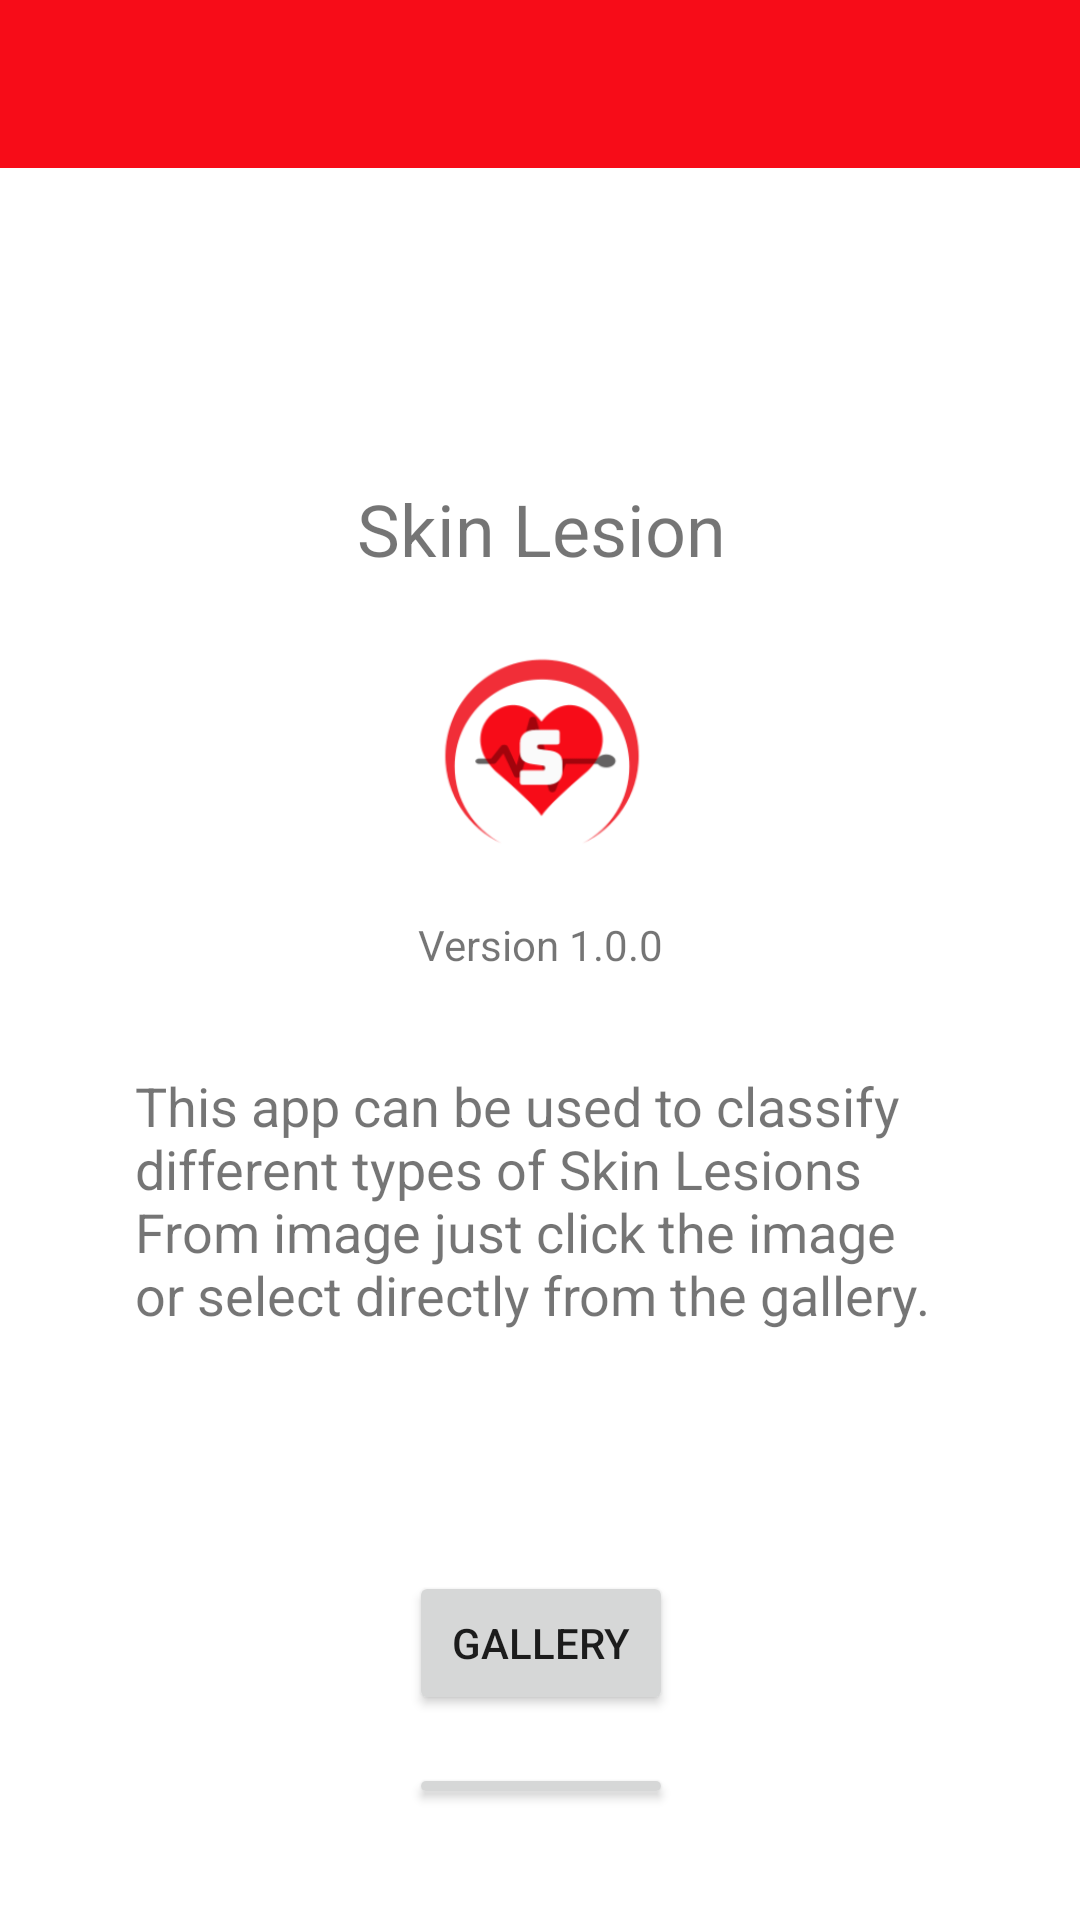

Layout XML and referenced resources for this Android screen:
<!-- AndroidManifest.xml: application theme Theme.TyProject -->
<!-- res/layout/activity_main.xml -->
<?xml version="1.0" encoding="utf-8"?>
<androidx.drawerlayout.widget.DrawerLayout xmlns:android="http://schemas.android.com/apk/res/android"
xmlns:app="http://schemas.android.com/apk/res-auto"
xmlns:tools="http://schemas.android.com/tools"
android:id="@+id/drawer_layout"
android:layout_width="match_parent"
android:layout_height="match_parent"
android:fitsSystemWindows="true"
tools:openDrawer="start">

<LinearLayout android:orientation="vertical"
    android:id="@+id/file_layout"
    android:layout_width="match_parent"
    android:layout_height="match_parent">
    <androidx.appcompat.widget.Toolbar
        android:id="@+id/toolbar"
        android:background="@color/red"
        android:layout_width="match_parent"
        android:layout_height="?attr/actionBarSize" >

    </androidx.appcompat.widget.Toolbar>

    <androidx.constraintlayout.widget.ConstraintLayout
        android:layout_width="match_parent"
        android:layout_height="match_parent">

        <LinearLayout
            android:layout_width="411dp"
            android:layout_height="547dp"

            android:gravity="center"
            android:orientation="vertical"

            app:layout_constraintEnd_toEndOf="parent"
            app:layout_constraintStart_toStartOf="parent"
            app:layout_constraintTop_toTopOf="parent">

            <TextView
                android:id="@+id/top_Heading"
                android:layout_width="wrap_content"
                android:layout_height="wrap_content"
                android:layout_marginTop="104dp"

                android:text="@string/app_name"
                android:textSize="24sp" />

            <ImageView
                android:id="@+id/imageView8"
                android:layout_width="123dp"
                android:layout_height="110dp"
                android:layout_marginTop="3dp"
                android:src="@mipmap/ic_launcher_foreground" />

            <TextView
                android:layout_width="wrap_content"
                android:layout_height="wrap_content"
                android:layout_marginBottom="32dp"
                android:text="@string/ver" />

            <TextView
                android:id="@+id/textView3"
                android:layout_width="wrap_content"
                android:layout_height="wrap_content"
                android:layout_marginLeft="70dp"
                android:layout_marginRight="70dp"
                android:layout_marginBottom="16dp"
                android:text="@string/title"
                android:textSize="18sp" />

            <Button
                android:id="@+id/gallerychooser"
                android:layout_width="wrap_content"
                android:layout_height="wrap_content"
                android:layout_marginTop="64dp"
                android:layout_marginBottom="16dp"
                android:text="@string/gallerybtn" />

            <Button
                android:id="@+id/Cameraclicker"
                android:layout_width="wrap_content"
                android:layout_height="wrap_content"
                android:text="@string/camerabtn" />
        </LinearLayout>








    </androidx.constraintlayout.widget.ConstraintLayout>

</LinearLayout>


<com.google.android.material.navigation.NavigationView android:layout_gravity="start"
    android:id="@+id/navigation_drawer"
    android:layout_width="250dp"
    android:layout_height="match_parent"
    app:headerLayout="@layout/navigation_header"
    app:menu="@menu/drawer_menu"/>
</androidx.drawerlayout.widget.DrawerLayout>
<!-- res/layout/navigation_header.xml (included above) -->
<?xml version="1.0" encoding="utf-8"?>
<LinearLayout xmlns:android="http://schemas.android.com/apk/res/android"
    android:orientation="horizontal"
    android:background="#1A092A"
    android:paddingTop="20dp"
    android:layout_width="match_parent"
    android:layout_height="160dp"
    android:paddingStart="10dp">
    <ImageView android:layout_gravity="center_vertical"
        android:layout_width="wrap_content"
        android:layout_height="wrap_content"
        android:src="@mipmap/ic_launcher_foreground"/>
    <LinearLayout android:layout_gravity="center"
        android:orientation="vertical"
        android:layout_width="wrap_content"
        android:layout_height="wrap_content"
        android:layout_marginStart="15dp">
        <TextView android:textSize="20sp"
            android:textColor="@color/white"
            android:layout_width="wrap_content"
            android:layout_height="wrap_content"
            android:text="Skin Lesion"/>
        <TextView android:textSize="14sp"
            android:textColor="@color/white"
            android:layout_width="wrap_content"
            android:layout_height="wrap_content"
            android:layout_marginTop="5dp"
            android:text="Version:1.0"
            android:layout_marginStart="2dp"/>
    </LinearLayout>
</LinearLayout>
<!-- resources referenced by this layout -->
<resources>
  <color name="red">#F70c18</color>
  <color name="white">#FFFFFFFF</color>
  <!-- mipmap ic_launcher_foreground: png bitmap (mipmap-hdpi, 5325 bytes) -->
  <string name="app_name">Skin Lesion</string>
  <string name="camerabtn">Camera</string>
  <string name="gallerybtn">Gallery</string>
  <string name="title">This app can be used to classify different types of Skin Lesions From image
          just click the image or select directly from the gallery.</string>
  <string name="ver">Version 1.0.0</string>
  <style name="Theme.TyProject" parent="Theme.MaterialComponents.DayNight.DarkActionBar">
          
          <item name="colorPrimary">@color/red</item>
          <item name="colorPrimaryVariant">@color/black</item>
          <item name="colorOnPrimary">@color/black</item>
          
          <item name="colorSecondary">@color/teal_200</item>
          <item name="colorSecondaryVariant">@color/teal_700</item>
          <item name="colorOnSecondary">@color/white</item>
          
          <item name="android:statusBarColor" tools:targetApi="l">?attr/colorPrimaryVariant</item>
          
          <item name="windowActionBar">false</item>
          <item name="windowNoTitle">true</item>
      </style>
  <color name="black">#FF000000</color>
  <color name="teal_200">#FF03DAC5</color>
  <color name="teal_700">#FF018786</color>
</resources>
